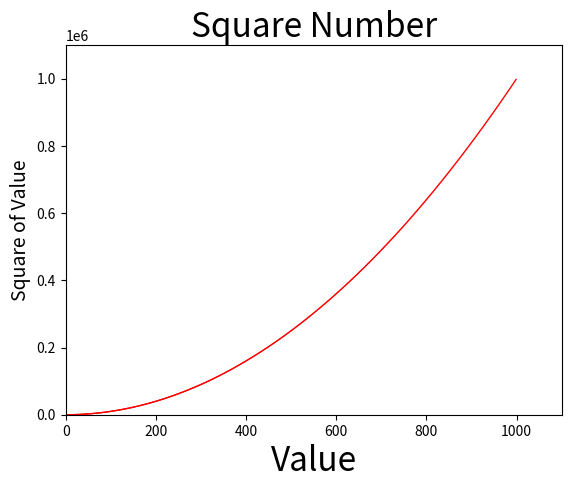

Write the Python code that produced this figure.
import matplotlib.pyplot as plt

#绘制单点
# plt.scatter(2,4)
# plt.scatter(2,4,s=200)#实参s设置了绘制图形时使用的点的尺寸

#绘制散点图
# x_values=[1,2,3,4,5]
# y_values=[1,4,9,16,25]

# plt.scatter(x_values,y_values,s=100)

# #设置图表的标题，并给坐标轴添加标签
# plt.title("Square Number",fontsize=24)
# plt.xlabel("Value",fontsize=24)
# plt.ylabel("Square of Value",fontsize=14)

# #设置刻度标记的大小
# plt.tick_params(axis='both',which='major',labelsize=14)

# plt.show()

x_values=list(range(1,1000))
y_values=[x**2 for x in x_values]

plt.scatter(x_values,y_values,c='red',edgecolor='none',s=1)
#edgecolor='none'设置取消数据点的轮廓
#c='red'设置数据点的颜色

plt.title("Square Number",fontsize=24)
plt.xlabel("Value",fontsize=24)
plt.ylabel("Square of Value",fontsize=14)

#设置每个坐标轴的取值范围
plt.axis([0,1100,0,1100000])

plt.show()